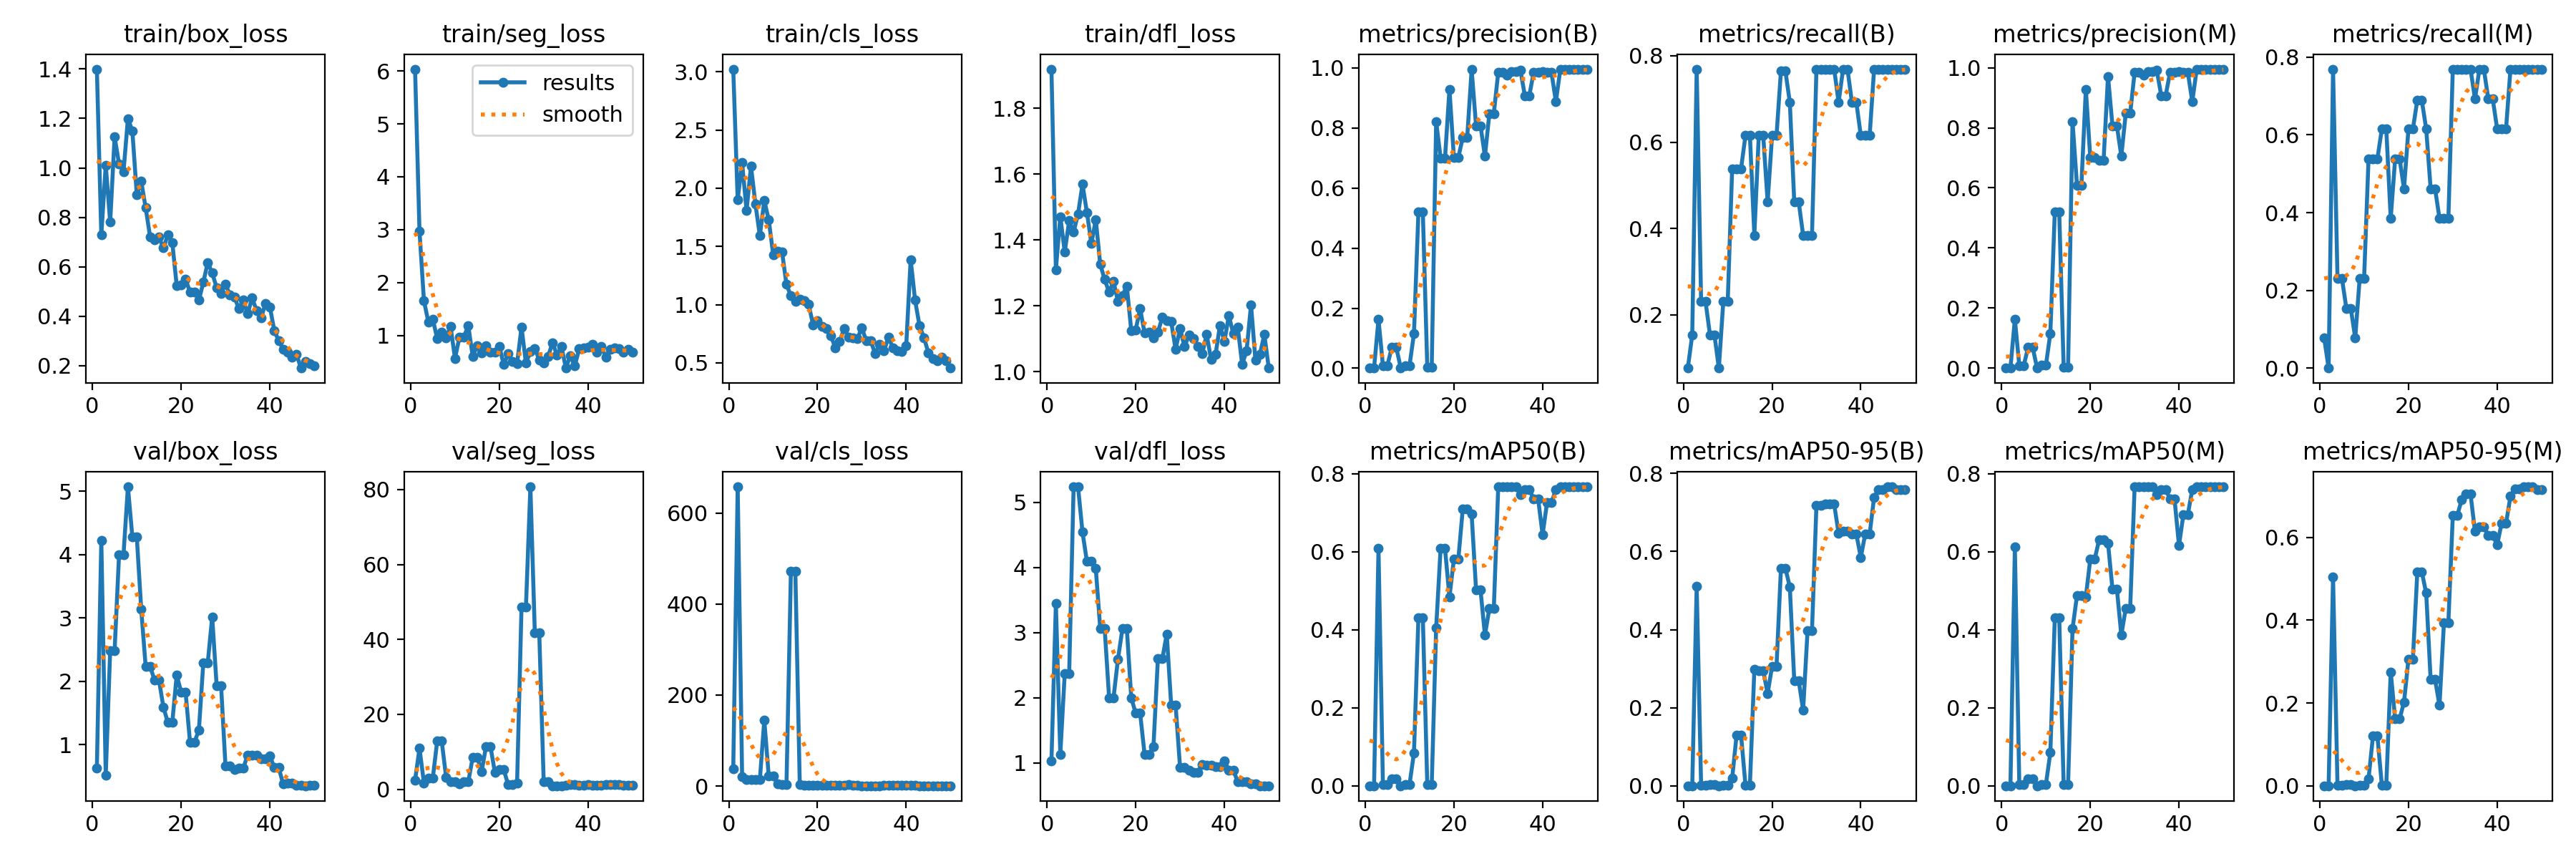

Values plotted in this chart, from the file beside it:
epoch, time, train/box_loss, train/seg_loss, train/cls_loss, train/dfl_loss, metrics/precision(B), metrics/recall(B), metrics/mAP50(B), metrics/mAP50-95(B), metrics/precision(M), metrics/recall(M), metrics/mAP50(M), metrics/mAP50-95(M), val/box_loss, val/seg_loss, val/cls_loss, val/dfl_loss, lr/pg0, lr/pg1, lr/pg2
1, 52.15, 1.4, 6.037, 3.023, 1.919, 0.00143, 0.07692, 0.00048, 0.00038, 0.00033, 0.07692, 0.00018, 9e-05, 0.627, 2.373, 37.63, 1.034, 0.00038, 0.00038, 0.00038
2, 147.6, 0.7284, 2.971, 1.902, 1.31, 0.00075, 0.1538, 0.00042, 0.00024, 0, 0, 0, 0, 4.226, 10.92, 657.9, 3.444, 0.0007646, 0.0007646, 0.0007646
3, 259.7, 1.012, 1.657, 2.218, 1.471, 0.1622, 0.7692, 0.6077, 0.5113, 0.1622, 0.7692, 0.6113, 0.5043, 0.5178, 1.71, 21.16, 1.135, 0.001133, 0.001133, 0.001133
4, 455.3, 0.7803, 1.253, 1.808, 1.364, 0.00914, 0.2308, 0.00331, 0.00105, 0.00824, 0.2308, 0.00331, 0.00088, 2.486, 3, 13.81, 2.375, 0.001486, 0.001486, 0.001486
5, 618, 1.126, 1.31, 2.189, 1.459, 0.00914, 0.2308, 0.00331, 0.00105, 0.00824, 0.2308, 0.00331, 0.00088, 2.486, 3, 13.81, 2.375, 0.001823, 0.001823, 0.001823
6, 754.1, 1.016, 0.9374, 1.865, 1.424, 0.06982, 0.1538, 0.01825, 0.0023, 0.06982, 0.1538, 0.01825, 0.00331, 3.994, 12.92, 13.73, 5.237, 0.001802, 0.001802, 0.001802
7, 885.5, 0.9836, 1.063, 1.592, 1.479, 0.06982, 0.1538, 0.01825, 0.0023, 0.06982, 0.1538, 0.01825, 0.00331, 3.994, 12.92, 13.73, 5.237, 0.001762, 0.001762, 0.001762
8, 1007, 1.2, 0.9563, 1.894, 1.569, 0.00235, 0.07692, 0.00066, 9e-05, 0.00033, 0.07692, 0.00025, 5e-05, 5.07, 3.23, 145.1, 4.543, 0.001723, 0.001723, 0.001723
9, 1093, 1.15, 1.175, 1.728, 1.484, 0.00939, 0.2308, 0.00367, 0.0005, 0.00939, 0.2308, 0.00367, 0.0004, 4.278, 2.026, 22.08, 4.093, 0.001683, 0.001683, 0.001683
10, 1170, 0.8913, 0.5655, 1.431, 1.389, 0.00939, 0.2308, 0.00367, 0.0005, 0.00939, 0.2308, 0.00367, 0.0004, 4.278, 2.026, 22.08, 4.093, 0.001644, 0.001644, 0.001644
11, 1240, 0.9457, 0.9648, 1.46, 1.462, 0.1159, 0.5385, 0.08504, 0.01906, 0.1159, 0.5385, 0.08504, 0.01671, 3.136, 1.39, 4.702, 3.982, 0.001604, 0.001604, 0.001604
12, 1328, 0.8389, 0.9732, 1.454, 1.326, 0.5193, 0.5385, 0.4303, 0.1304, 0.5193, 0.5385, 0.4303, 0.1197, 2.232, 1.985, 2.718, 3.064, 0.001564, 0.001564, 0.001564
13, 1413, 0.7209, 1.184, 1.173, 1.28, 0.5193, 0.5385, 0.4303, 0.1304, 0.5193, 0.5385, 0.4303, 0.1197, 2.232, 1.985, 2.718, 3.064, 0.001525, 0.001525, 0.001525
14, 1484, 0.708, 0.6046, 1.075, 1.242, 0.00327, 0.6154, 0.00259, 0.00169, 0.00327, 0.6154, 0.00259, 0.00151, 2.017, 8.525, 471.7, 2.004, 0.001485, 0.001485, 0.001485
15, 1554, 0.7194, 0.8083, 1.026, 1.274, 0.00327, 0.6154, 0.00259, 0.00169, 0.00327, 0.6154, 0.00259, 0.00151, 2.017, 8.525, 471.7, 2.004, 0.001446, 0.001446, 0.001446
16, 1625, 0.676, 0.6712, 1.046, 1.213, 0.8212, 0.3846, 0.4042, 0.2977, 0.8212, 0.3846, 0.4023, 0.2747, 1.59, 4.694, 2.754, 2.595, 0.001406, 0.001406, 0.001406
17, 1695, 0.7289, 0.8021, 1.035, 1.231, 0.6998, 0.6154, 0.6076, 0.2944, 0.6089, 0.5385, 0.4868, 0.1615, 1.346, 11.4, 1.93, 3.058, 0.001366, 0.001366, 0.001366
18, 1761, 0.6983, 0.6893, 1.001, 1.259, 0.6998, 0.6154, 0.6076, 0.2944, 0.6089, 0.5385, 0.4868, 0.1615, 1.346, 11.4, 1.93, 3.058, 0.001327, 0.001327, 0.001327
19, 1829, 0.5237, 0.6767, 0.8277, 1.125, 0.9284, 0.4615, 0.4839, 0.2365, 0.9284, 0.4615, 0.4839, 0.202, 2.095, 4.486, 1.931, 1.999, 0.001287, 0.001287, 0.001287
20, 1897, 0.5253, 0.7912, 0.8595, 1.128, 0.7012, 0.6154, 0.5806, 0.3062, 0.7012, 0.6154, 0.5806, 0.3056, 1.827, 5.192, 2.109, 1.763, 0.001248, 0.001248, 0.001248
21, 1956, 0.5495, 0.449, 0.8111, 1.192, 0.7012, 0.6154, 0.5806, 0.3062, 0.7012, 0.6154, 0.5806, 0.3056, 1.827, 5.192, 2.109, 1.763, 0.001208, 0.001208, 0.001208
22, 2012, 0.4978, 0.6529, 0.7932, 1.117, 0.7682, 0.7651, 0.7094, 0.5574, 0.6914, 0.6895, 0.6306, 0.517, 1.036, 1.158, 1.596, 1.136, 0.001168, 0.001168, 0.001168
23, 2069, 0.4991, 0.5047, 0.7334, 1.119, 0.7682, 0.7651, 0.7094, 0.5574, 0.6914, 0.6895, 0.6306, 0.517, 1.036, 1.158, 1.596, 1.136, 0.001129, 0.001129, 0.001129
24, 2135, 0.4644, 0.4606, 0.6315, 1.102, 0.9935, 0.6923, 0.6958, 0.5091, 0.9716, 0.6154, 0.6218, 0.4655, 1.228, 1.567, 1.246, 1.249, 0.001089, 0.001089, 0.001089
25, 2208, 0.5371, 1.156, 0.6834, 1.12, 0.8069, 0.4615, 0.5022, 0.2691, 0.8069, 0.4615, 0.5045, 0.2565, 2.292, 48.63, 2.244, 2.6, 0.00105, 0.00105, 0.00105
26, 2270, 0.6176, 0.4751, 0.7965, 1.165, 0.8069, 0.4615, 0.5022, 0.2691, 0.8069, 0.4615, 0.5045, 0.2565, 2.292, 48.63, 2.244, 2.6, 0.00101, 0.00101, 0.00101
27, 2335, 0.5745, 0.6961, 0.7214, 1.155, 0.7057, 0.3846, 0.386, 0.1942, 0.7057, 0.3846, 0.386, 0.1942, 3.015, 80.74, 2.959, 2.978, 0.0009704, 0.0009704, 0.0009704
28, 2397, 0.5161, 0.7574, 0.7128, 1.152, 0.8478, 0.3846, 0.4547, 0.3977, 0.8478, 0.3846, 0.4547, 0.394, 1.932, 41.78, 2.261, 1.884, 0.0009308, 0.0009308, 0.0009308
29, 2459, 0.4933, 0.5381, 0.7102, 1.068, 0.8478, 0.3846, 0.4547, 0.3977, 0.8478, 0.3846, 0.4547, 0.394, 1.932, 41.78, 2.261, 1.884, 0.0008912, 0.0008912, 0.0008912
30, 2516, 0.5296, 0.4819, 0.8013, 1.131, 0.9851, 0.7692, 0.766, 0.7187, 0.9851, 0.7692, 0.766, 0.6529, 0.6575, 2.029, 0.8552, 0.9318, 0.0008516, 0.0008516, 0.0008516
31, 2570, 0.4852, 0.6054, 0.6873, 1.076, 0.9851, 0.7692, 0.766, 0.7187, 0.9851, 0.7692, 0.766, 0.6529, 0.6575, 2.029, 0.8552, 0.9318, 0.000812, 0.000812, 0.000812
32, 2621, 0.4782, 0.8621, 0.6894, 1.111, 0.9762, 0.7692, 0.7661, 0.7218, 0.9762, 0.7692, 0.7661, 0.6909, 0.6091, 0.9285, 0.7757, 0.8863, 0.0007724, 0.0007724, 0.0007724
33, 2678, 0.4305, 0.6302, 0.5783, 1.1, 0.9874, 0.7692, 0.766, 0.7211, 0.9874, 0.7692, 0.766, 0.7044, 0.6227, 0.9565, 0.7615, 0.8593, 0.0007328, 0.0007328, 0.0007328
34, 2731, 0.4649, 0.7918, 0.6586, 1.077, 0.9874, 0.7692, 0.766, 0.7211, 0.9874, 0.7692, 0.766, 0.7044, 0.6227, 0.9565, 0.7615, 0.8593, 0.0006932, 0.0006932, 0.0006932
35, 2791, 0.4098, 0.3832, 0.605, 1.055, 0.9912, 0.6923, 0.746, 0.6463, 0.9912, 0.6923, 0.746, 0.6144, 0.8358, 1.145, 1.012, 0.9771, 0.0006536, 0.0006536, 0.0006536
36, 2852, 0.4743, 0.6166, 0.7186, 1.113, 0.9073, 0.7692, 0.7594, 0.6527, 0.9073, 0.7692, 0.7594, 0.625, 0.8308, 1.173, 0.98, 0.9643, 0.000614, 0.000614, 0.000614
37, 2911, 0.4234, 0.4202, 0.629, 1.037, 0.9073, 0.7692, 0.7594, 0.6527, 0.9073, 0.7692, 0.7594, 0.625, 0.8308, 1.173, 0.98, 0.9643, 0.0005744, 0.0005744, 0.0005744
38, 2974, 0.392, 0.7452, 0.6015, 1.052, 0.9858, 0.6923, 0.7346, 0.6445, 0.9858, 0.6923, 0.7346, 0.6045, 0.7725, 1.096, 0.9231, 0.9495, 0.0005348, 0.0005348, 0.0005348
39, 3029, 0.4506, 0.7711, 0.5959, 1.14, 0.9858, 0.6923, 0.7346, 0.6445, 0.9858, 0.6923, 0.7346, 0.6045, 0.7725, 1.096, 0.9231, 0.9495, 0.0004952, 0.0004952, 0.0004952
40, 3081, 0.438, 0.7742, 0.65, 1.092, 0.9865, 0.6154, 0.6435, 0.5852, 0.9865, 0.6154, 0.616, 0.5823, 0.8239, 1.166, 1.009, 1.037, 0.0004556, 0.0004556, 0.0004556
41, 3134, 0.3422, 0.8328, 1.387, 1.17, 0.9842, 0.6154, 0.7257, 0.6448, 0.9842, 0.6154, 0.6952, 0.6338, 0.6335, 1.096, 1.085, 0.8929, 0.000416, 0.000416, 0.000416
42, 3184, 0.3, 0.6891, 1.038, 1.116, 0.9842, 0.6154, 0.7257, 0.6448, 0.9842, 0.6154, 0.6952, 0.6338, 0.6335, 1.096, 1.085, 0.8929, 0.0003764, 0.0003764, 0.0003764
43, 3235, 0.2669, 0.7912, 0.8177, 1.136, 0.8873, 0.7692, 0.7593, 0.7389, 0.8873, 0.7692, 0.7593, 0.6993, 0.374, 1.053, 0.8571, 0.714, 0.0003368, 0.0003368, 0.0003368
44, 3293, 0.2553, 0.5937, 0.7165, 1.022, 0.9954, 0.7692, 0.7657, 0.7588, 0.9954, 0.7692, 0.7657, 0.7179, 0.3844, 1.303, 0.7599, 0.7172, 0.0002972, 0.0002972, 0.0002972
45, 3355, 0.234, 0.7349, 0.5856, 1.063, 0.9954, 0.7692, 0.7657, 0.7588, 0.9954, 0.7692, 0.7657, 0.7179, 0.3844, 1.303, 0.7599, 0.7172, 0.0002576, 0.0002576, 0.0002576
46, 3417, 0.2467, 0.7636, 0.5371, 1.203, 0.9946, 0.7692, 0.7658, 0.7658, 0.9946, 0.7692, 0.7658, 0.7222, 0.3582, 1.28, 0.6764, 0.6776, 0.000218, 0.000218, 0.000218
47, 3476, 0.1902, 0.75, 0.5201, 1.035, 0.9946, 0.7692, 0.7658, 0.7658, 0.9946, 0.7692, 0.7658, 0.7222, 0.3582, 1.28, 0.6764, 0.6776, 0.0001784, 0.0001784, 0.0001784
48, 3535, 0.2157, 0.6845, 0.5516, 1.053, 0.9946, 0.7692, 0.7658, 0.7588, 0.9946, 0.7692, 0.7658, 0.7222, 0.348, 1.041, 0.6269, 0.6521, 0.0001388, 0.0001388, 0.0001388
49, 3594, 0.2074, 0.7387, 0.5156, 1.113, 0.9946, 0.7692, 0.7658, 0.7588, 0.9946, 0.7692, 0.7658, 0.7162, 0.3527, 0.9846, 0.6091, 0.6525, 9.92e-05, 9.92e-05, 9.92e-05
50, 3659, 0.2004, 0.6878, 0.4556, 1.011, 0.9946, 0.7692, 0.7658, 0.7588, 0.9946, 0.7692, 0.7658, 0.7162, 0.3527, 0.9846, 0.6091, 0.6525, 5.96e-05, 5.96e-05, 5.96e-05
